Labelled photos from "data", an image-classification folder in teukumunawark/Coffee-Bean-Prediction-Api. The possible labels are: defect, longberry, peaberry, premium.

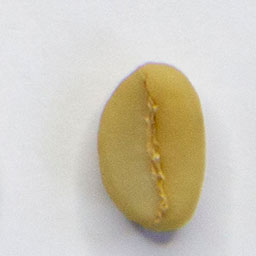
Label: defect

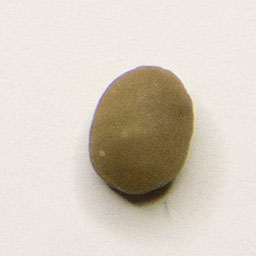
Label: peaberry

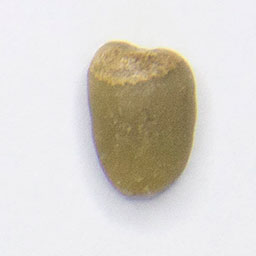
Label: longberry

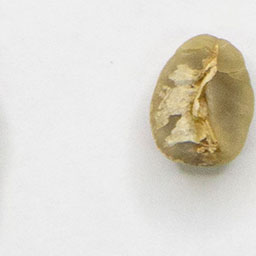
Label: premium

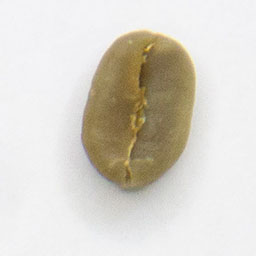
Label: premium

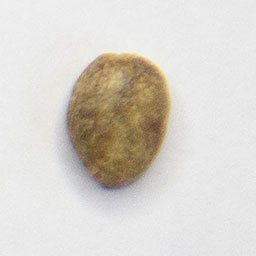
Label: defect
